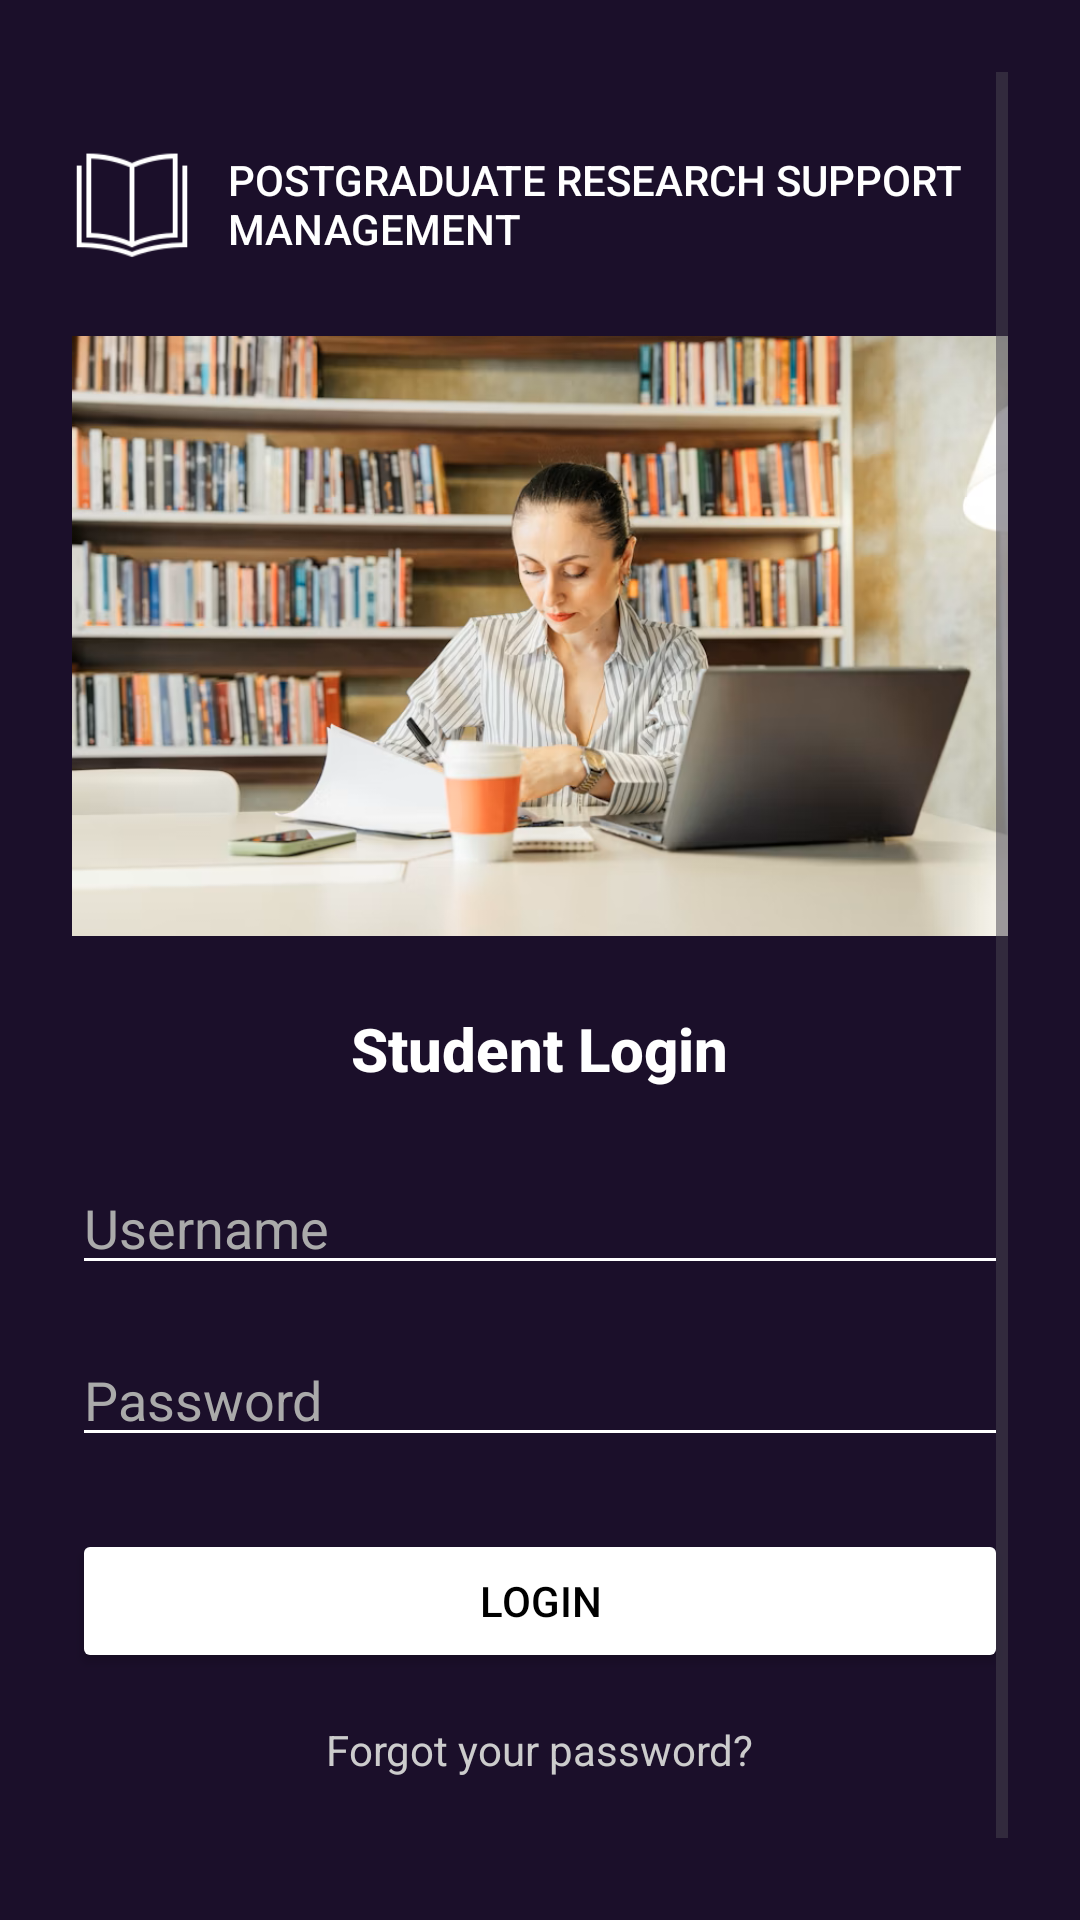

Reconstruct the res/layout file that produces this screen, plus the resources it refers to.
<!-- AndroidManifest.xml: application theme Theme.Post_grade -->
<!-- res/layout/activity_student_login.xml -->
<?xml version="1.0" encoding="utf-8"?>
<ScrollView xmlns:android="http://schemas.android.com/apk/res/android"
    xmlns:app="http://schemas.android.com/apk/res-auto"
    android:layout_width="match_parent"
    android:layout_height="match_parent"
    android:background="#1B0F2A"
    android:padding="24dp"
    android:fillViewport="true"
    android:fitsSystemWindows="true">

    <LinearLayout
        android:layout_width="match_parent"
        android:layout_height="wrap_content"
        android:orientation="vertical"
        android:gravity="center_horizontal">


        <View
            android:layout_width="match_parent"
            android:layout_height="24dp" />


        <LinearLayout
            android:layout_width="match_parent"
            android:layout_height="wrap_content"
            android:orientation="horizontal"
            android:gravity="center_vertical"
            android:layout_marginBottom="24dp">

            <ImageView
                android:id="@+id/imgLogo"
                android:layout_width="40dp"
                android:layout_height="40dp"
                android:src="@drawable/logo"
                android:contentDescription="App Logo"
                android:layout_marginEnd="12dp"
                app:tint="#FFFFFF" />

            <TextView
                android:id="@+id/tvAppName"
                android:layout_width="0dp"
                android:layout_height="wrap_content"
                android:layout_weight="1"
                android:text="POSTGRADUATE RESEARCH SUPPORT MANAGEMENT"
                android:textColor="#FFFFFF"
                android:textSize="14sp"
                android:fontFamily="sans-serif-medium"
                android:maxLines="2" />
        </LinearLayout>

        
        <ImageView
            android:id="@+id/imgLoginVisual"
            android:layout_width="match_parent"
            android:layout_height="200dp"
            android:layout_marginBottom="24dp"
            android:scaleType="centerCrop"
            android:src="@drawable/studentlogin"
            android:contentDescription="Student Login Illustration" />


        <TextView
            android:id="@+id/tvLoginTitle"
            android:layout_width="wrap_content"
            android:layout_height="wrap_content"
            android:text="Student Login"
            android:textColor="#FFFFFF"
            android:textSize="20sp"
            android:textStyle="bold"
            android:layout_marginBottom="24dp"
            android:fontFamily="sans-serif-medium" />


        <EditText
            android:id="@+id/etUsername"
            android:layout_width="match_parent"
            android:layout_height="wrap_content"
            android:hint="Username"
            android:inputType="textEmailAddress"
            android:backgroundTint="#FFFFFF"
            android:textColor="#FFFFFF"
            android:textColorHint="#AAAAAA"
            android:layout_marginBottom="16dp"
            android:fontFamily="sans-serif" />


        <EditText
            android:id="@+id/etPassword"
            android:layout_width="match_parent"
            android:layout_height="wrap_content"
            android:hint="Password"
            android:inputType="textPassword"
            android:backgroundTint="#FFFFFF"
            android:textColor="#FFFFFF"
            android:textColorHint="#AAAAAA"
            android:layout_marginBottom="24dp"
            android:fontFamily="sans-serif" />

        
        <Button
            android:id="@+id/btnLogin"
            android:layout_width="match_parent"
            android:layout_height="wrap_content"
            android:text="LOGIN"
            android:backgroundTint="#FFFFFF"
            android:textColor="#000000"
            android:textAllCaps="false"
            android:layout_marginBottom="16dp"
            android:fontFamily="sans-serif-medium" />


        <TextView
            android:id="@+id/tvForgotPassword"
            android:layout_width="wrap_content"
            android:layout_height="wrap_content"
            android:text="Forgot your password?"
            android:textColor="#CCCCCC"
            android:textSize="14sp"
            android:layout_marginBottom="32dp"
            android:fontFamily="sans-serif" />


        <TextView
            android:id="@+id/tvRegisterPrompt"
            android:layout_width="wrap_content"
            android:layout_height="wrap_content"
            android:text="Don't have an account? Register here."
            android:textColor="#CCCCCC"
            android:textSize="14sp"
            android:fontFamily="sans-serif" />
    </LinearLayout>
</ScrollView>
<!-- resources referenced by this layout -->
<resources>
  <!-- drawable logo: png bitmap (drawable, 1620 bytes) -->
  <!-- drawable studentlogin: png bitmap (drawable, 489493 bytes) -->
  <style name="Theme.Post_grade" parent="Base.Theme.Post_grade" />
  <style name="Base.Theme.Post_grade" parent="Theme.Material3.DayNight.NoActionBar">
          
          
      </style>
</resources>
